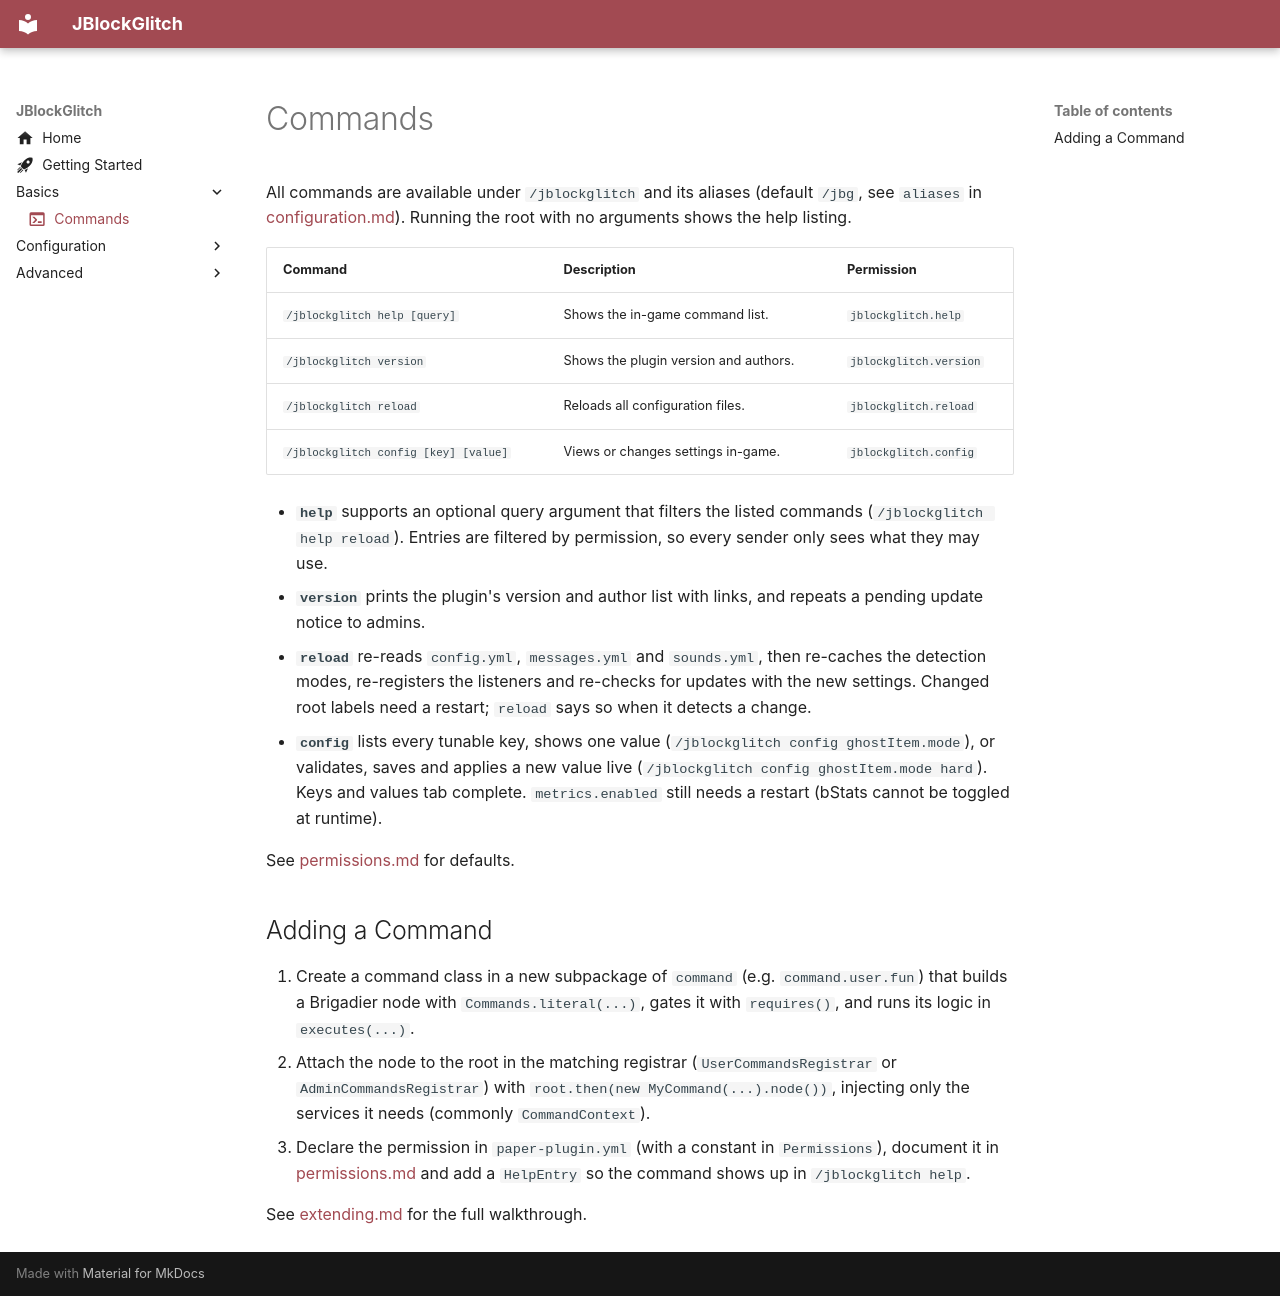

repository: jruk8/JBlockGlitch · page: basics/commands/index.html · generator: mkdocs

---
icon: material/console
---

# Commands

All commands are available under `/jblockglitch` and its aliases
(default `/jbg`, see `aliases` in
[configuration.md](../configuration.md)). Running the root with no
arguments shows the help listing.

| Command | Description | Permission |
| --- | --- | --- |
| `/jblockglitch help [query]` | Shows the in-game command list. | `jblockglitch.help` |
| `/jblockglitch version` | Shows the plugin version and authors. | `jblockglitch.version` |
| `/jblockglitch reload` | Reloads all configuration files. | `jblockglitch.reload` |
| `/jblockglitch config [key] [value]` | Views or changes settings in-game. | `jblockglitch.config` |

- **`help`** supports an optional query argument that filters the listed
  commands (`/jblockglitch help reload`). Entries are filtered by permission,
  so every sender only sees what they may use.
- **`version`** prints the plugin's version and author list with links,
  and repeats a pending update notice to admins.
- **`reload`** re-reads `config.yml`, `messages.yml` and `sounds.yml`,
  then re-caches the detection modes, re-registers the listeners and
  re-checks for updates with the new settings. Changed root labels need
  a restart; `reload` says so when it detects a change.
- **`config`** lists every tunable key, shows one value
  (`/jblockglitch config ghostItem.mode`), or validates, saves and
  applies a new value live
  (`/jblockglitch config ghostItem.mode hard`). Keys and values tab
  complete. `metrics.enabled` still needs a restart (bStats cannot be
  toggled at runtime).

See [permissions.md](../advanced/permissions.md) for defaults.

## Adding a Command

1. Create a command class in a new subpackage of `command` (e.g.
   `command.user.fun`) that builds a Brigadier node with
   `Commands.literal(...)`, gates it with `requires()`, and runs its logic
   in `executes(...)`.
2. Attach the node to the root in the matching registrar
   (`UserCommandsRegistrar` or `AdminCommandsRegistrar`) with
   `root.then(new MyCommand(...).node())`, injecting only the services it
   needs (commonly `CommandContext`).
3. Declare the permission in `paper-plugin.yml` (with a constant in
   `Permissions`), document it in [permissions.md](../advanced/permissions.md)
   and add a `HelpEntry` so the command shows up in `/jblockglitch help`.

See [extending.md](../advanced/extending.md) for the full walkthrough.
